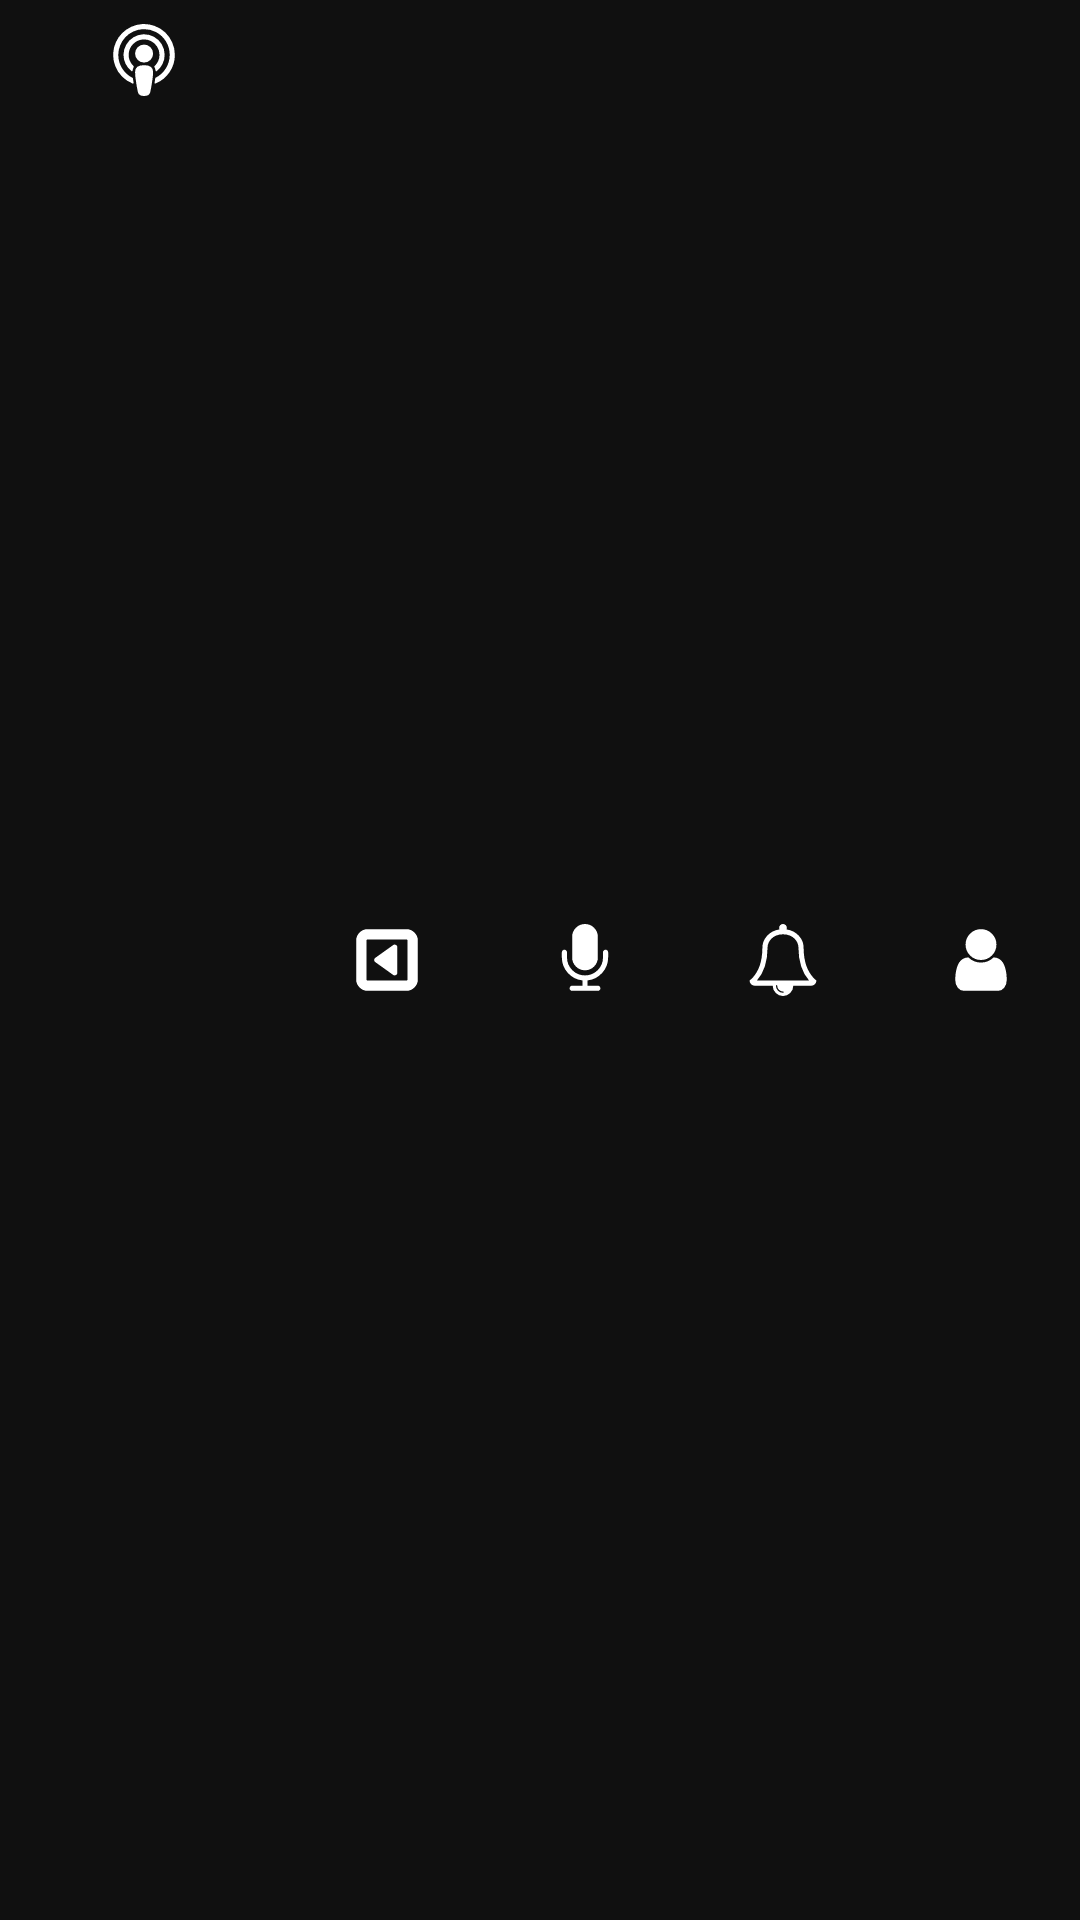

Android layout source for this screen:
<!-- AndroidManifest.xml: application theme AppTheme -->
<!-- res/layout/menu_inferior.xml -->
<?xml version="1.0" encoding="utf-8"?>
<com.google.android.material.bottomnavigation.BottomNavigationView
    android:id="@+id/bottom_navigation"
    android:layout_width="match_parent"
    android:layout_height="wrap_content"
    android:layout_gravity="bottom"
    app:itemBackground="@color/background1"
    app:itemIconTint="@color/color_tv_bottom_sheet"
    app:itemTextColor="@color/color_tv_bottom_sheet"
    app:menu="@menu/bottom_menu"
    xmlns:android="http://schemas.android.com/apk/res/android"
    xmlns:app="http://schemas.android.com/apk/res-auto" />
<!-- resources referenced by this layout -->
<resources>
  <item name="background1" type="color">#101010</item>
  <item name="color_tv_bottom_sheet" type="color">#FFFFFF</item>
  <style name="AppTheme" parent="Theme.AppCompat.DayNight.NoActionBar">
          
          <item name="colorPrimary">@color/colorPrimary</item>
          <item name="colorPrimaryDark">@color/colorPrimaryDark</item>
          <item name="colorAccent">@color/colorAccent</item>
      </style>
  <color name="colorPrimary">#6a3af2</color>
  <color name="colorPrimaryDark">#00574B</color>
  <color name="colorAccent">#0cc1c2</color>
</resources>
